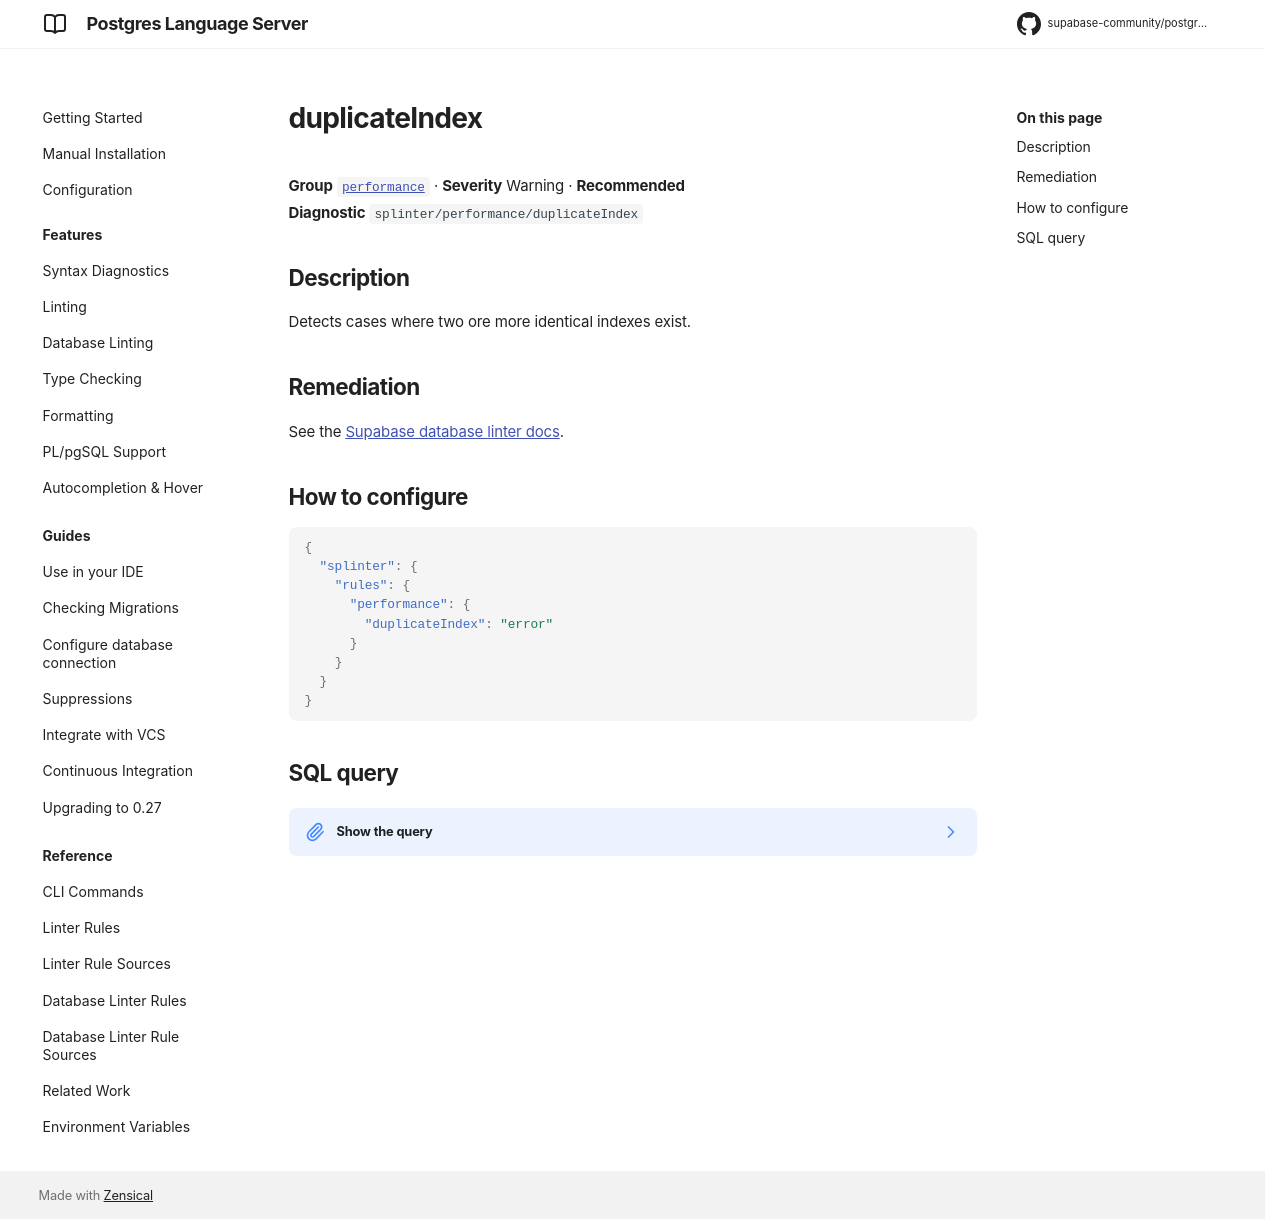

repository: supabase-community/postgres-language-server · page: 0.28.2/reference/database-rules/duplicate-index/index.html · generator: mkdocs

# duplicateIndex

**Group** [`performance`](../database_rules.md#performance) · **Severity** Warning · **Recommended**  
**Diagnostic** `splinter/performance/duplicateIndex`

## Description

Detects cases where two ore more identical indexes exist.

## Remediation

See the [Supabase database linter docs](https://supabase.com/docs/guides/database/database-linter?lint=0009_duplicate_index).

## How to configure

```json
{
  "splinter": {
    "rules": {
      "performance": {
        "duplicateIndex": "error"
      }
    }
  }
}
```

## SQL query

??? note "Show the query"

    ```sql
    (
    select
        'duplicate_index' as "name!",
        'Duplicate Index' as "title!",
        'WARN' as "level!",
        'EXTERNAL' as "facing!",
        array['PERFORMANCE'] as "categories!",
        'Detects cases where two ore more identical indexes exist.' as "description!",
        format(
            'Table \`%s.%s\` has identical indexes %s. Drop all except one of them',
            n.nspname,
            c.relname,
            array_agg(pi.indexname order by pi.indexname)
        ) as "detail!",
        'https://supabase.com/docs/guides/database/database-linter?lint=0009_duplicate_index' as "remediation!",
        jsonb_build_object(
            'schema', n.nspname,
            'name', c.relname,
            'type', case
                when c.relkind = 'r' then 'table'
                when c.relkind = 'm' then 'materialized view'
                else 'ERROR'
            end,
            'indexes', array_agg(pi.indexname order by pi.indexname)
        ) as "metadata!",
        format(
            'duplicate_index_%s_%s_%s',
            n.nspname,
            c.relname,
            array_agg(pi.indexname order by pi.indexname)
        ) as "cache_key!"
    from
        pg_catalog.pg_indexes pi
        join pg_catalog.pg_namespace n
            on n.nspname  = pi.schemaname
        join pg_catalog.pg_class c
            on pi.tablename = c.relname
            and n.oid = c.relnamespace
        left join pg_catalog.pg_depend dep
            on c.oid = dep.objid
            and dep.deptype = 'e'
    where
        c.relkind in ('r', 'm') -- tables and materialized views
        and n.nspname not in (
            '_timescaledb_cache', '_timescaledb_catalog', '_timescaledb_config', '_timescaledb_internal', 'auth', 'cron', 'extensions', 'graphql', 'graphql_public', 'information_schema', 'net', 'pgmq', 'pgroonga', 'pgsodium', 'pgsodium_masks', 'pgtle', 'pgbouncer', 'pg_catalog', 'pgtle', 'realtime', 'repack', 'storage', 'supabase_functions', 'supabase_migrations', 'tiger', 'topology', 'vault'
        )
        and dep.objid is null -- exclude tables owned by extensions
    group by
        n.nspname,
        c.relkind,
        c.relname,
        replace(pi.indexdef, pi.indexname, '')
    having
        count(*) > 1)
    ```
